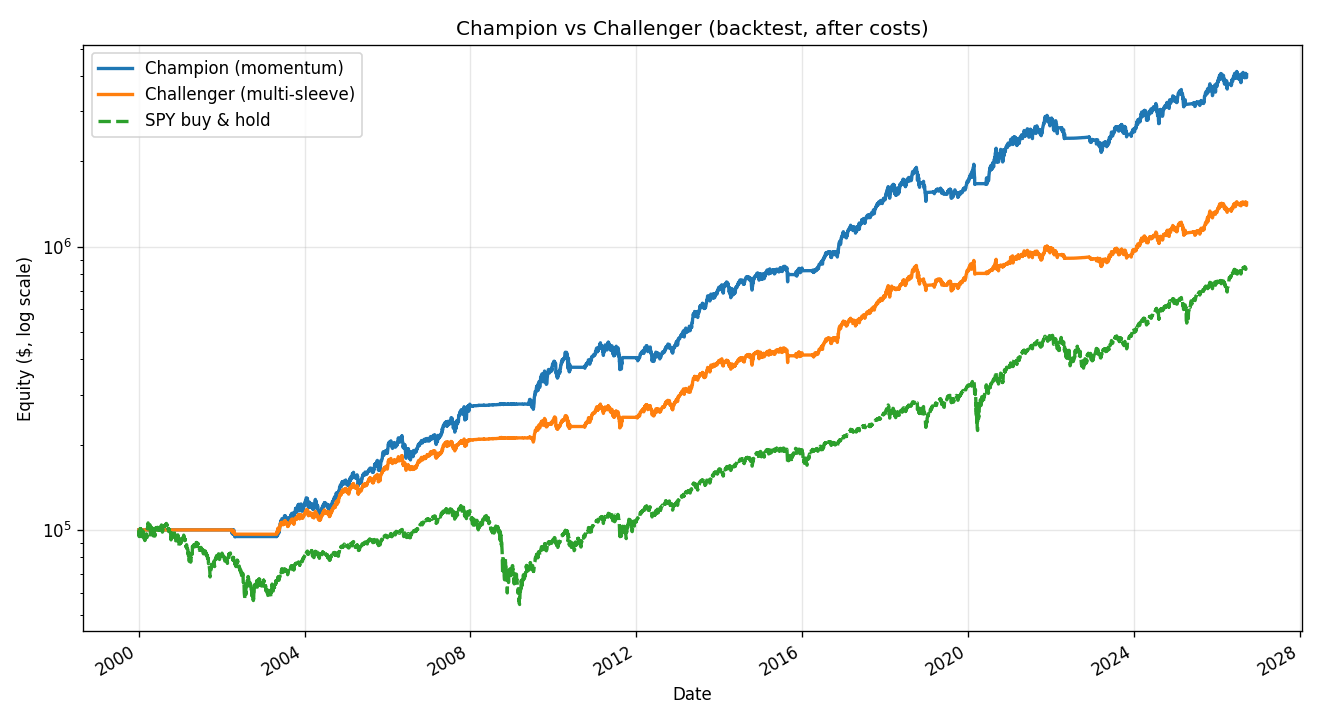

The data file committed next to this chart (first rows):
Metric, Champion (momentum), Challenger (multi-sleeve), SPY buy & hold
CAGR, 0.1489, 0.1048, 0.08296
Annual return, 0.1513, 0.106, 0.09825
Sharpe, 0.9587, 0.9438, 0.5103
Sortino, 1.124, 1.101, 0.6496
Volatility, 0.1578, 0.1123, 0.1925
Max drawdown, -0.2602, -0.1872, -0.5519
Win rate (monthly), 0.5656, 0.5563, 0.6344
Annual turnover, 5.228, 6.3, nan
